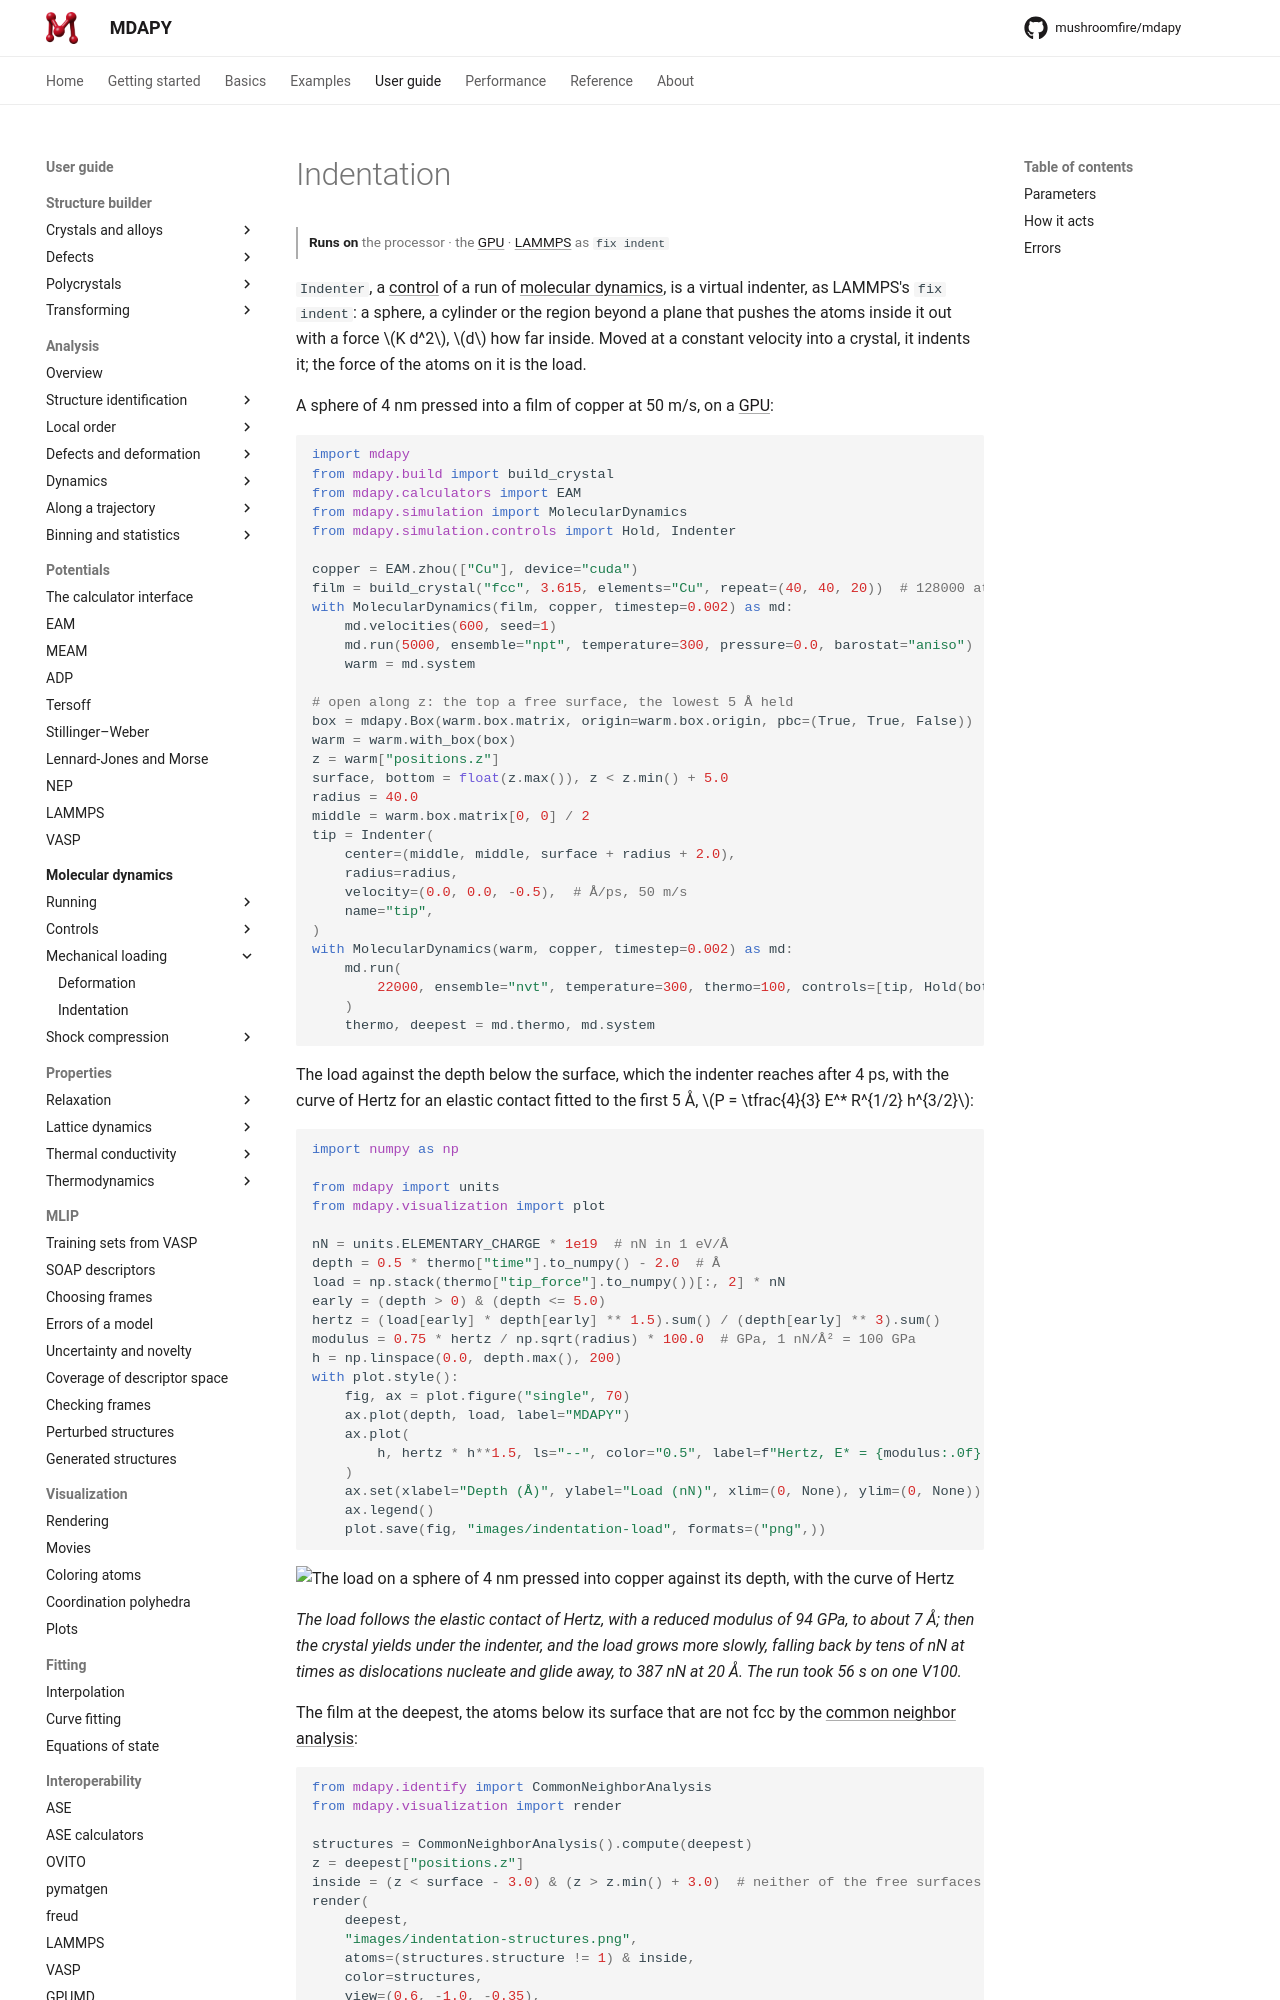

repository: mushroomfire/mdapy · page: dev/user-guide/molecular-dynamics/indentation/index.html · generator: mkdocs

# Indentation

<p class="runs-on" markdown>**Runs on** the processor · the [GPU](gpu.md) · [LAMMPS](in-lammps.md) as `fix indent`</p>

`Indenter`, a [control](controls.md) of a run of [molecular dynamics](running.md), is a
virtual indenter, as LAMMPS's `fix indent`: a sphere, a cylinder or the region beyond a
plane that pushes the atoms inside it out with a force $K d^2$, $d$ how far inside.
Moved at a constant velocity into a crystal, it indents it; the force of the atoms on
it is the load.

A sphere of 4 nm pressed into a film of copper at 50 m/s, on a
[GPU](gpu.md):

<!-- skip-test -->
```python
import mdapy
from mdapy.build import build_crystal
from mdapy.calculators import EAM
from mdapy.simulation import MolecularDynamics
from mdapy.simulation.controls import Hold, Indenter

copper = EAM.zhou(["Cu"], device="cuda")
film = build_crystal("fcc", 3.615, elements="Cu", repeat=(40, 40, 20))  # 128000 atoms
with MolecularDynamics(film, copper, timestep=0.002) as md:
    md.velocities(600, seed=1)
    md.run(5000, ensemble="npt", temperature=300, pressure=0.0, barostat="aniso")
    warm = md.system

# open along z: the top a free surface, the lowest 5 Å held
box = mdapy.Box(warm.box.matrix, origin=warm.box.origin, pbc=(True, True, False))
warm = warm.with_box(box)
z = warm["positions.z"]
surface, bottom = float(z.max()), z < z.min() + 5.0
radius = 40.0
middle = warm.box.matrix[0, 0] / 2
tip = Indenter(
    center=(middle, middle, surface + radius + 2.0),
    radius=radius,
    velocity=(0.0, 0.0, -0.5),  # Å/ps, 50 m/s
    name="tip",
)
with MolecularDynamics(warm, copper, timestep=0.002) as md:
    md.run(
        22000, ensemble="nvt", temperature=300, thermo=100, controls=[tip, Hold(bottom)]
    )
    thermo, deepest = md.thermo, md.system
```

The load against the depth below the surface, which the indenter reaches after 4 ps,
with the curve of Hertz for an elastic contact fitted to the first 5 Å,
$P = \tfrac{4}{3} E^* R^{1/2} h^{3/2}$:

<!-- skip-test -->
```python
import numpy as np

from mdapy import units
from mdapy.visualization import plot

nN = units.ELEMENTARY_CHARGE * 1e19  # nN in 1 eV/Å
depth = 0.5 * thermo["time"].to_numpy() - 2.0  # Å
load = np.stack(thermo["tip_force"].to_numpy())[:, 2] * nN
early = (depth > 0) & (depth <= 5.0)
hertz = (load[early] * depth[early] ** 1.5).sum() / (depth[early] ** 3).sum()
modulus = 0.75 * hertz / np.sqrt(radius) * 100.0  # GPa, 1 nN/Å² = 100 GPa
h = np.linspace(0.0, depth.max(), 200)
with plot.style():
    fig, ax = plot.figure("single", 70)
    ax.plot(depth, load, label="MDAPY")
    ax.plot(
        h, hertz * h**1.5, ls="--", color="0.5", label=f"Hertz, E* = {modulus:.0f} GPa"
    )
    ax.set(xlabel="Depth (Å)", ylabel="Load (nN)", xlim=(0, None), ylim=(0, None))
    ax.legend()
    plot.save(fig, "images/indentation-load", formats=("png",))
```

![The load on a sphere of 4 nm pressed into copper against its depth, with the curve of Hertz](images/indentation-load.png)

*The load follows the elastic contact of Hertz, with a reduced modulus of 94 GPa, to
about 7 Å; then the crystal yields under the indenter, and the load grows more slowly,
falling back by tens of nN at times as dislocations nucleate and glide away, to 387 nN
at 20 Å. The run took 56 s on one V100.*

The film at the deepest, the atoms below its surface that are not fcc by the
[common neighbor analysis](../analysis/cna.md):

<!-- skip-test -->
```python
from mdapy.identify import CommonNeighborAnalysis
from mdapy.visualization import render
